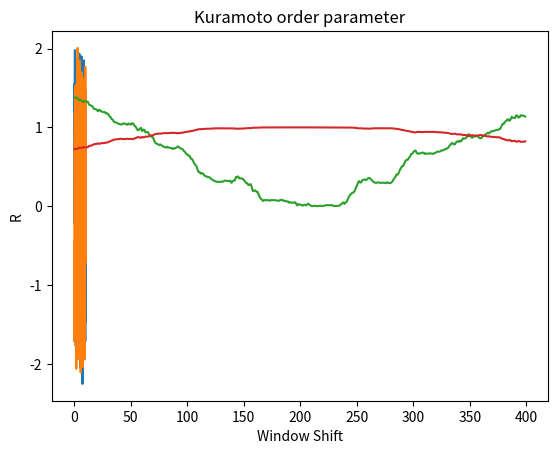

This chart was generated by the following Python code:
#!/usr/bin/env python

#
# Quantify entrainment over time between 2 signals using FFT
# Author: Dhananjay Bhaskar <dbhaskar92@math.ubc.ca>
# Last modified: 28 June 2017
#

import numpy as np
import matplotlib.pyplot as plt
import matplotlib.animation as anim

# sampling rate: 0.02
# sampling duration: 10
t = np.arange(0, 10, 0.02);

a = np.empty(500);
b = np.empty(500);

# phase change function
# zero phase difference (entrained) at t=5, maximum phase difference at t=0 and t=10
delta_phi = np.divide(np.multiply((5 - t), 1.57), 5);

# signal with frequency 0.5Hz
a = np.sin(2*np.pi*0.5*t) + np.random.normal(0, 0.5, 500);
# signal with frequency 0.5Hz at variable phase offset
b = np.sin(2*np.pi*0.5*t - delta_phi) + np.random.normal(0, 0.5, 500);

# plot test data
plt.plot(t, a, t, b)
plt.xlabel('Time (s)')
plt.title('Signals')
plt.show()

# perform windowed FFT to compute phase difference in signals over time
windowsize = 100;
# 1 second = (1/10)*500 time steps
num_shifts = 500 - windowsize;
# number of possible shifts of the window to the right, given the window size 
phi_a = np.empty(num_shifts);
phi_b = np.empty(num_shifts);

for shift in np.arange(0, num_shifts, 1):

	a_window = a[shift:shift+windowsize];
	b_window = b[shift:shift+windowsize];
	
	fft_a = np.fft.rfft(a_window);
	fft_b = np.fft.rfft(b_window);

	# find dominant frequency of both signals and record corresponding index
	indx_a = np.argmax(np.absolute(fft_a));
	indx_b = np.argmax(np.absolute(fft_b));

	# calculate phase corresponding to dominant frequency
	phi_a[shift] = np.angle(fft_a)[indx_a];
	phi_b[shift] = np.angle(fft_b)[indx_b];

vector_a = np.exp(1j * phi_a);
vector_b = np.exp(1j * phi_b);
phase_diffs = np.absolute(vector_b - vector_a);
plt.plot(np.arange(0, num_shifts, 1), phase_diffs, '-')
plt.xlabel('Window Shift')
plt.ylabel('Phase Difference')
plt.show()

# Kuramoto order parameter
R = np.empty(num_shifts)
for shift in np.arange(0, num_shifts, 1):
	total = vector_a[shift] + vector_b[shift]
	z = total / 2
	R[shift] = np.absolute(z)	
plt.plot(np.arange(0, num_shifts, 1), R, '-')
plt.xlabel('Window Shift')
plt.ylabel('R')
plt.title('Kuramoto order parameter')
plt.show()
